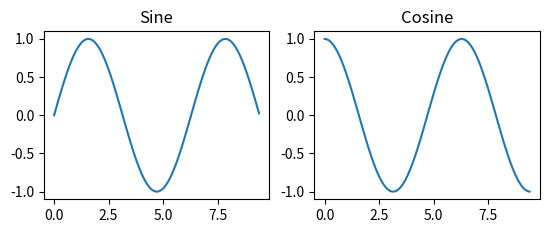

Python code for this plot:
import numpy as np
import matplotlib.pyplot as plt

# Compute the x and y coordinates for points on sine and cosine curves
x = np.arange(0, 3 * np.pi, 0.1)
y_sin = np.sin(x)
y_cos = np.cos(x)

# Set up a subplot grid that has height 2 and width 1,
# and set the first such subplot as active.
plt.subplot(2, 2, 1)

# Make the first plot
plt.plot(x, y_sin)
plt.title('Sine')

# Set the second subplot as active, and make the second plot.
plt.subplot(2, 2, 2)
plt.plot(x, y_cos)
plt.title('Cosine')

# Show the figure.
plt.show()